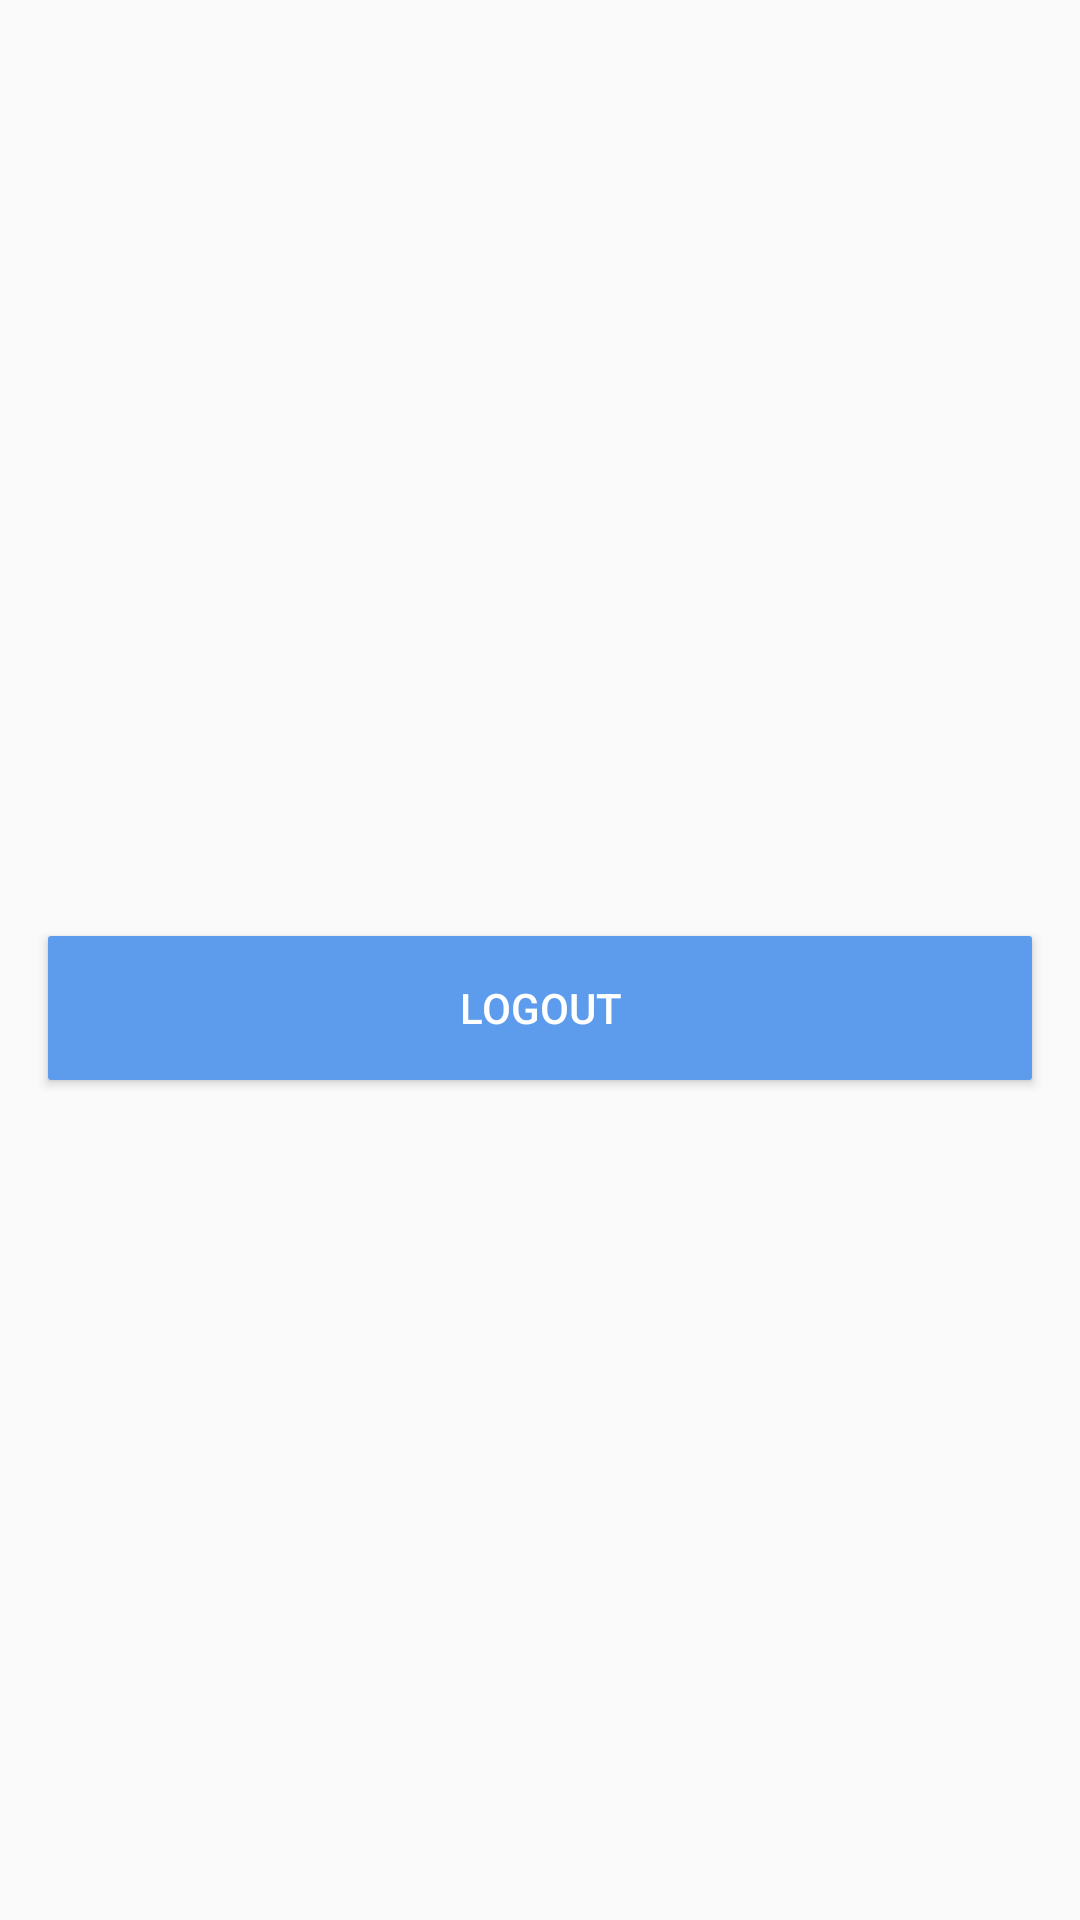

This screen was rendered from an Android layout file. Write that file and the resources it references.
<!-- AndroidManifest.xml: application theme AppTheme -->
<!-- res/layout/activity_logout.xml -->
<?xml version="1.0" encoding="utf-8"?>
<FrameLayout xmlns:android="http://schemas.android.com/apk/res/android"
    android:layout_width="match_parent" android:layout_height="match_parent">

    <Button
        android:id="@+id/logout_btn"
        android:layout_gravity="center"
        android:text="LOGOUT"
        style="@style/LoginMainActionBtn"/>

</FrameLayout>
<!-- resources referenced by this layout -->
<resources>
  <style name="LoginMainActionBtn" parent="LoginMargins">
          <item name="android:layout_marginTop">16dp</item>
          <item name="android:textColor">@color/white</item>
          <item name="android:background">@drawable/main_action_btn</item>
      </style>
  <style name="AppTheme" parent="Theme.AppCompat.Light.DarkActionBar">
          
          <item name="colorPrimary">@color/colorPrimary</item>
          <item name="colorPrimaryDark">@color/colorPrimaryDark</item>
          <item name="colorAccent">@color/colorAccent</item>
      </style>
  <style name="LoginMargins">
          <item name="android:layout_marginLeft">16dp</item>
          <item name="android:layout_marginRight">16dp</item>
          <item name="android:layout_width">match_parent</item>
          <item name="android:layout_height">wrap_content</item>
      </style>
  <color name="white">#ffffff</color>
  <!-- drawable main_action_btn (drawable) -->
  <?xml version="1.0" encoding="utf-8"?>
  <selector xmlns:android="http://schemas.android.com/apk/res/android">
          <item android:state_enabled="false" android:drawable="@color/colorAccentDisbled"/>
          <item android:drawable="@color/colorAccent"/>
  </selector>
  <color name="colorPrimary">#27ae60</color>
  <color name="colorPrimaryDark">#219451</color>
  <color name="colorAccent">#5d9cec</color>
  <color name="colorAccentDisbled">#885d9cec</color>
</resources>
